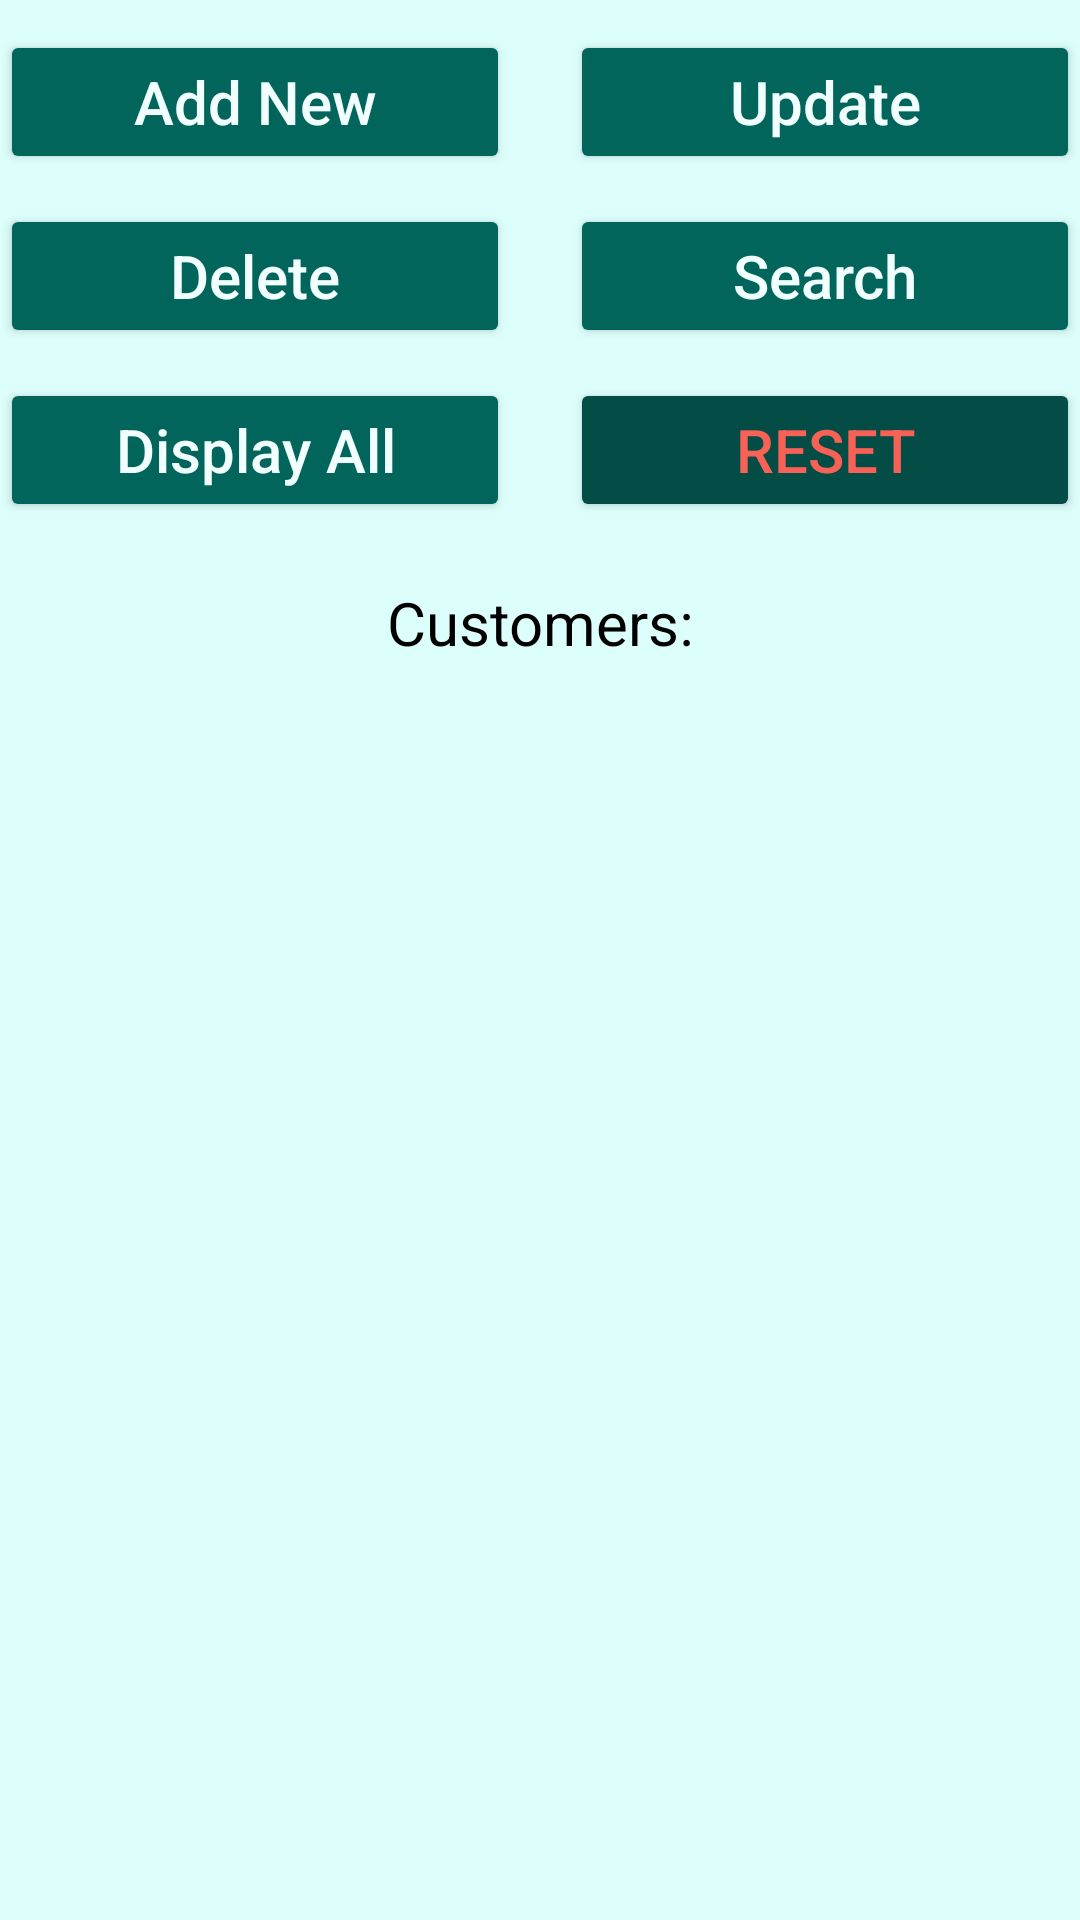

Layout XML and referenced resources for this Android screen:
<!-- AndroidManifest.xml: application theme Theme.CustomerManagement -->
<!-- res/layout/activity_main.xml -->
<?xml version="1.0" encoding="utf-8"?>
<LinearLayout xmlns:android="http://schemas.android.com/apk/res/android"
    xmlns:tools="http://schemas.android.com/tools"
    android:layout_width="match_parent"
    android:layout_height="match_parent"
    android:background="#632E2E"
    android:backgroundTint="#DDFFFC"
    android:orientation="vertical"
    android:layout_gravity="center"
    tools:context="com.example.customermanagement.CustomerManagement">

    <GridLayout
        android:id="@+id/gridLayoutBtns"
        android:layout_width="380dp"
        android:layout_gravity="center"
        android:layout_height="wrap_content">

        
        <Button
            android:id="@+id/btnAddNew"
            android:layout_width="170dp"
            android:layout_height="wrap_content"
            android:layout_row="1"
            android:layout_column="0"
            android:backgroundTint="#02655C"
            android:text="@string/add_new"
            android:textAllCaps="false"
            android:layout_margin="10dp"
            android:textColor="#F1FFFE"
            android:textSize="20sp" />

        
        <Button
            android:id="@+id/btnUpdateCustomer"
            android:layout_width="170dp"
            android:layout_height="wrap_content"
            android:layout_gravity="center"
            android:backgroundTint="#02655C"
            android:text="@string/update_by_id"
            android:textAllCaps="false"
            android:textColor="#F1FFFE"
            android:textSize="20sp" />

        
        <Button
            android:id="@+id/btnDeleteCustomer"
            android:layout_width="170dp"
            android:layout_height="wrap_content"
            android:layout_row="2"
            android:layout_column="0"
            android:layout_gravity="center"
            android:backgroundTint="#02655C"
            android:text="@string/delete_by_id"
            android:textAllCaps="false"
            android:textColor="#F1FFFE"
            android:textSize="20sp" />

        
        <Button
            android:id="@+id/btnSearch"
            android:layout_width="170dp"
            android:layout_height="wrap_content"
            android:layout_gravity="center"
            android:backgroundTint="#02655C"
            android:text="@string/search"
            android:textAllCaps="false"
            android:textColor="#F1FFFE"
            android:textSize="20sp" />

        
        <Button
            android:id="@+id/btnDisplay"
            android:layout_width="170dp"
            android:layout_height="wrap_content"
            android:layout_gravity="center"
            android:backgroundTint="#02655C"
            android:layout_column="0"
            android:text="@string/display"
            android:layout_row="3"
            android:textAllCaps="false"
            android:textColor="#F1FFFE"
            android:textSize="20sp" />

        
        <Button
            android:id="@+id/btnResetDB"
            android:layout_width="170dp"
            android:layout_height="wrap_content"
            android:layout_gravity="center"
            android:backgroundTint="#044C46"
            android:text="@string/reset_database"
            android:textColor="#F86156"
            android:layout_row="3"
            android:layout_margin="10dp"
            android:textSize="20sp" />

    </GridLayout>

    <ScrollView
        android:layout_width="match_parent"
        android:layout_height="match_parent">
    
    <TextView
        android:id="@+id/tvCustomerRecord"
        android:layout_width="match_parent"
        android:layout_height="wrap_content"
        android:padding="10sp"
        android:text="@string/customers_n"
        android:textAlignment="center"
        android:textColor="#000000"
        android:textSize="20sp" />
    </ScrollView>
</LinearLayout>
<!-- resources referenced by this layout -->
<resources>
  <string name="add_new">Add New</string>
  <string name="customers_n">Customers:\n</string>
  <string name="delete_by_id">Delete</string>
  <string name="display">Display All</string>
  <string name="reset_database">RESET</string>
  <string name="search">Search</string>
  <string name="update_by_id">Update</string>
  <style name="Theme.CustomerManagement" parent="Theme.MaterialComponents.DayNight.DarkActionBar">
          
          <item name="colorPrimary">@color/purple_500</item>
          <item name="colorPrimaryVariant">@color/purple_700</item>
          <item name="colorOnPrimary">@color/white</item>
          
          <item name="colorSecondary">@color/teal_200</item>
          <item name="colorSecondaryVariant">@color/teal_700</item>
          <item name="colorOnSecondary">@color/black</item>
          
          <item name="android:statusBarColor">?attr/colorPrimaryVariant</item>
          
      </style>
  <!-- not gathered from this repository: default colours our renderer supplied (Android Studio template values) -->
  <color name="purple_500">#FF6200EE</color>
  <color name="purple_700">#FF3700B3</color>
  <color name="teal_200">#FF03DAC5</color>
  <color name="teal_700">#FF018786</color>
  <color name="black">#FF000000</color>
  <color name="white">#FFFFFFFF</color>
</resources>
